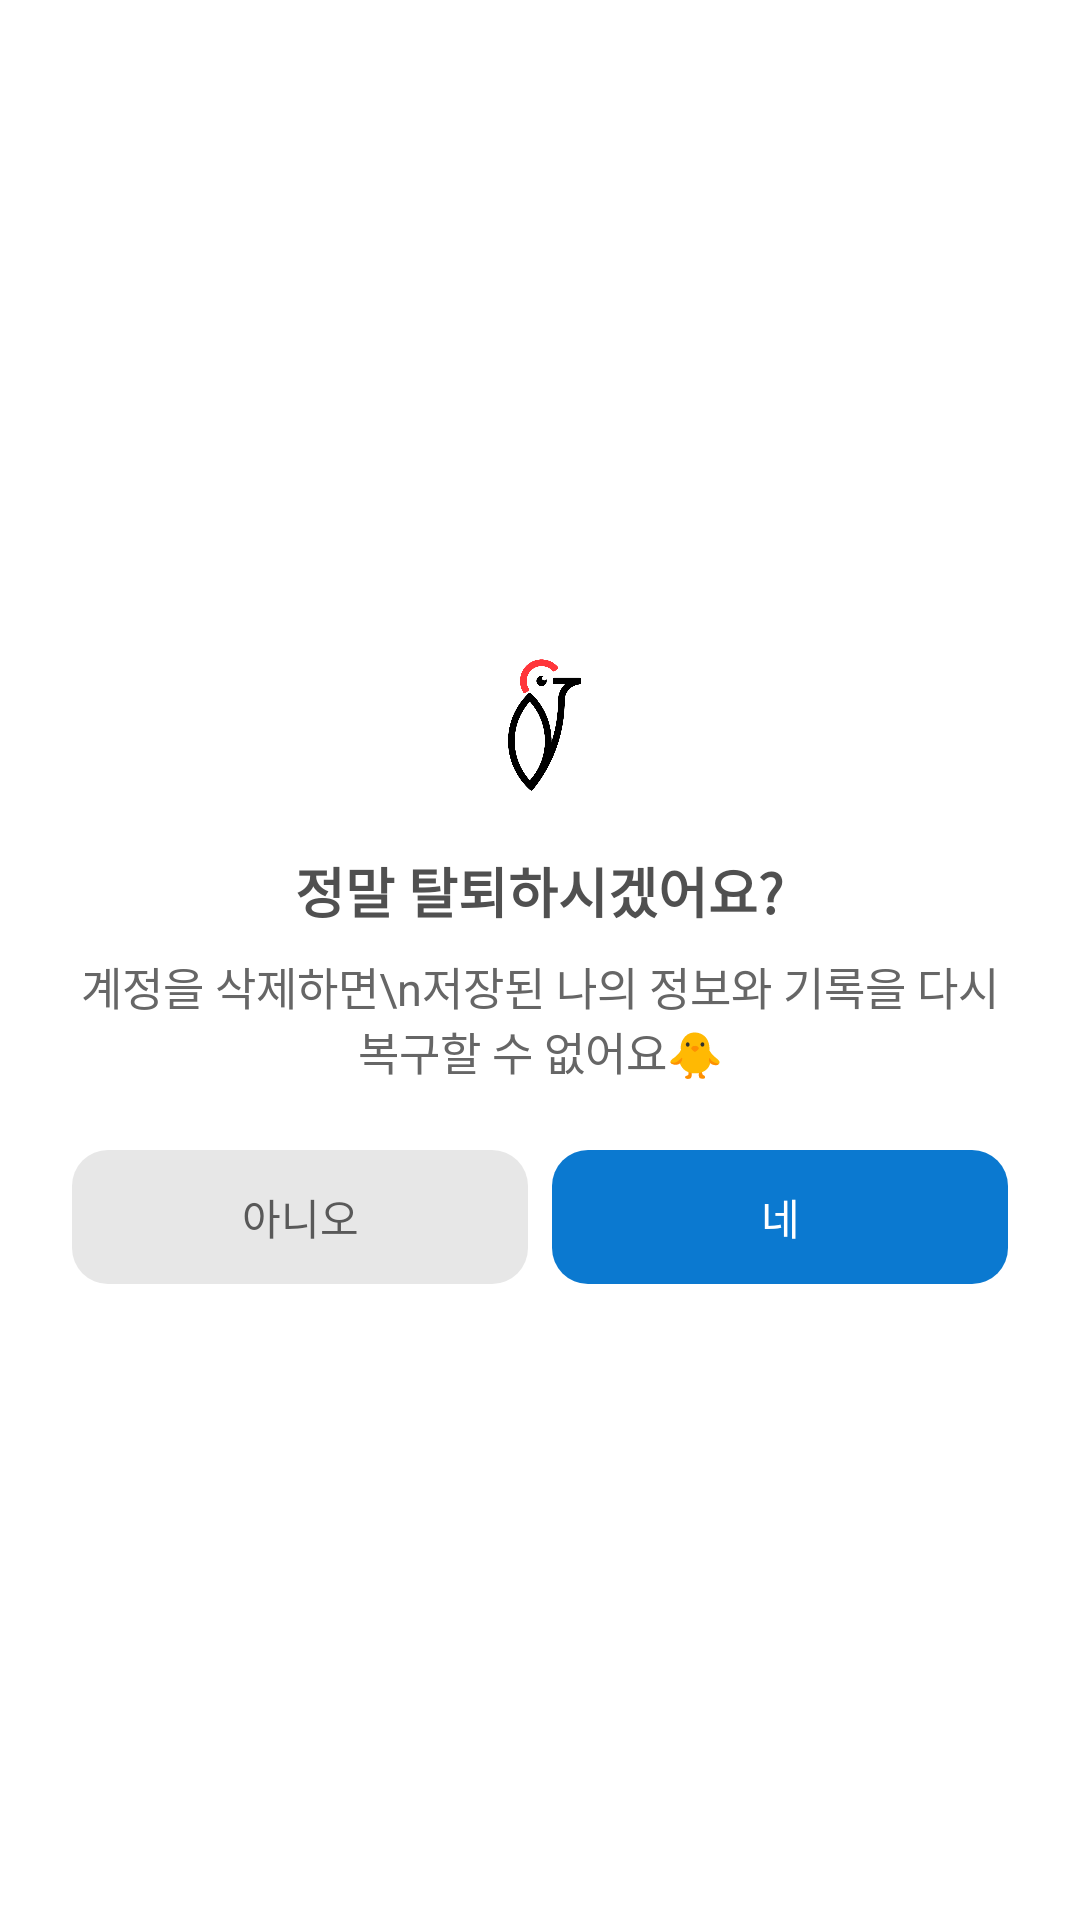

Produce the Android XML layout that renders to this screen, including the resource entries it uses.
<!-- AndroidManifest.xml: application theme Theme.Dobongzip -->
<!-- res/layout/dialog_withdraw_confirm.xml -->
<?xml version="1.0" encoding="utf-8"?>
<LinearLayout xmlns:android="http://schemas.android.com/apk/res/android"
    android:orientation="vertical"
    android:padding="24dp"
    android:layout_width="wrap_content"
    android:layout_height="wrap_content"
    android:background="@drawable/dialog_background"
    android:gravity="center">

    
    <ImageView
        android:layout_width="60dp"
        android:layout_height="60dp"
        android:src="@drawable/app_logo"
        android:layout_marginBottom="12dp" />

    
    <TextView
        android:text="정말 탈퇴하시겠어요?"
        android:textSize="18sp"
        android:textStyle="bold"
        android:textColor="#505050"
        android:gravity="center"
        android:layout_width="wrap_content"
        android:layout_height="wrap_content"
        android:layout_marginBottom="8dp" />
    
    <TextView
        android:text="계정을 삭제하면\n저장된 나의 정보와 기록을 다시 복구할 수 없어요🐥"
        android:textSize="15sp"
        android:gravity="center"
        android:textColor="#666666"
        android:layout_width="wrap_content"
        android:layout_height="wrap_content"
        android:layout_marginBottom="22dp" />
    
    <LinearLayout
        android:orientation="horizontal"
        android:gravity="center"
        android:layout_width="match_parent"
        android:layout_height="wrap_content">

        
        <TextView
            android:id="@+id/btnCancel"
            android:layout_weight="1"
            android:gravity="center"
            android:padding="12dp"
            android:text="아니오"
            android:textColor="#595959"
            android:background="@drawable/btn_gray"
            android:layout_width="0dp"
            android:layout_height="wrap_content"
            android:layout_marginEnd="8dp"/>

        
        <TextView
            android:id="@+id/btnConfirm"
            android:layout_weight="1"
            android:gravity="center"
            android:padding="12dp"
            android:text="네"
            android:textColor="@android:color/white"
            android:background="@drawable/rounded_button_blue"
            android:layout_width="0dp"
            android:layout_height="wrap_content"/>

    </LinearLayout>
</LinearLayout>
<!-- resources referenced by this layout -->
<resources>
  <!-- drawable app_logo: png bitmap (drawable, 19163 bytes) -->
  <!-- drawable btn_gray (drawable) -->
  <shape xmlns:android="http://schemas.android.com/apk/res/android">
      <solid android:color="#E7E7E7"/>
      <corners android:radius="12dp"/>
  </shape>
  <!-- drawable dialog_background (drawable) -->
  <shape xmlns:android="http://schemas.android.com/apk/res/android"
      android:shape="rectangle">
      <corners android:radius="25dp"/>
      <solid android:color="#FFFFFF"/>
      <padding android:left="10dp" android:top="10dp"
          android:right="20dp" android:bottom="20dp" />
  </shape>
  <!-- drawable rounded_button_blue (drawable) -->
  <?xml version="1.0" encoding="utf-8"?>
  <shape xmlns:android="http://schemas.android.com/apk/res/android">
      <solid android:color="#0B79D0" /> 
      <corners android:radius="12dp" /> 
  </shape>
  <style name="Theme.Dobongzip" parent="Theme.MaterialComponents.DayNight.DarkActionBar">
          
          <item name="colorPrimary">#0B79D0</item> 
          <item name="colorOnPrimary">#FFFFFF</item>
          <item name="colorPrimaryVariant">#085FA5</item>
          
          <item name="colorSecondary">@color/teal_200</item>
          <item name="colorSecondaryVariant">@color/teal_700</item>
          <item name="colorOnSecondary">@color/black</item>
          
  
          <item name="android:windowBackground">@drawable/app_bg</item>
          <item name="android:statusBarColor">?attr/colorPrimaryVariant</item>
          <item name="android:windowLightStatusBar">true</item>
  
          <item name="windowActionBar">false</item>
          <item name="windowNoTitle">true</item>
      </style>
  <color name="teal_200">#FF03DAC5</color>
  <color name="teal_700">#FF018786</color>
  <color name="black">#FF000000</color>
  <!-- drawable app_bg (drawable) -->
  <?xml version="1.0" encoding="utf-8"?>
      <shape xmlns:android="http://schemas.android.com/apk/res/android">
          
          <solid android:color="#FFFFFFFF"/>
      </shape>
</resources>
